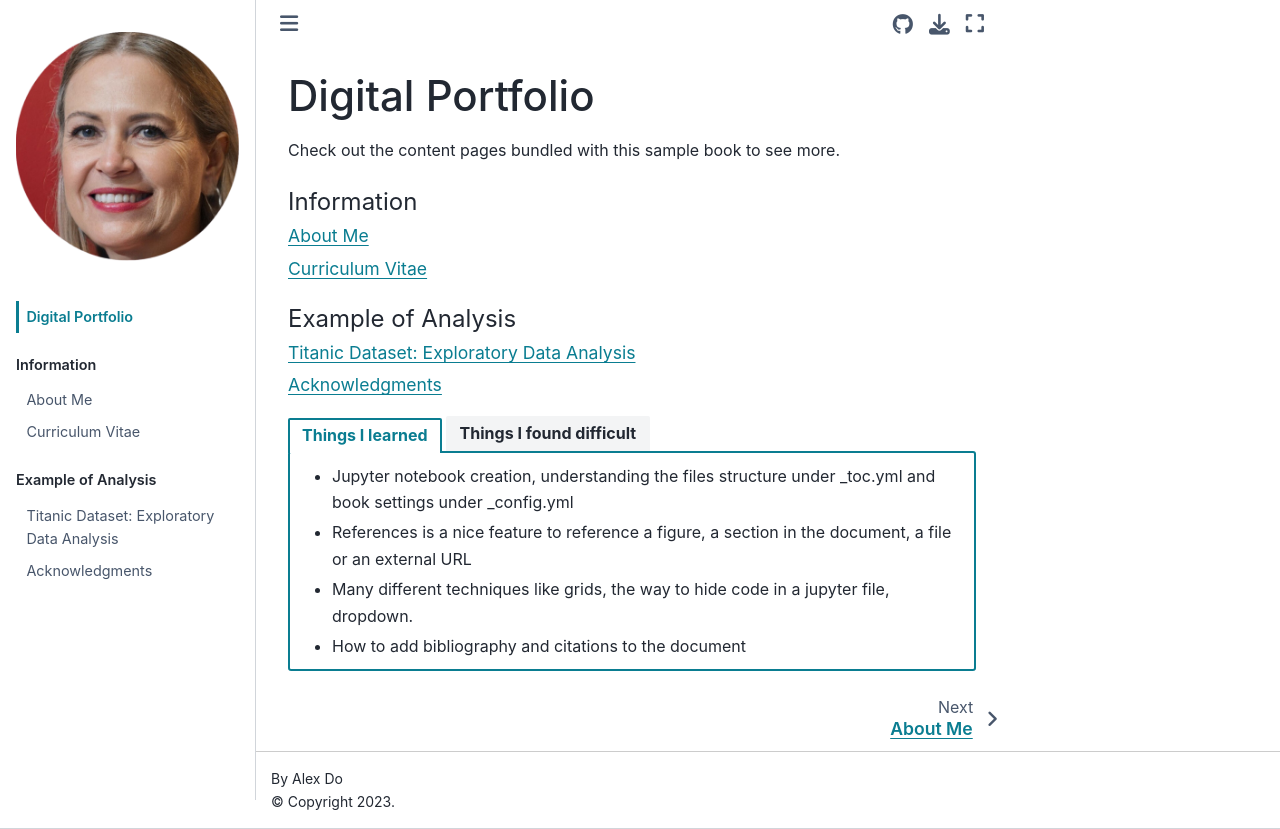

repository: mgomezcarp-eng/digital-portfolio · page: intro.html · generator: jekyll

# Digital Portfolio

Check out the content pages bundled with this sample book to see more.

```{tableofcontents}
```


````{tab-set}
```{tab-item} Things I learned
- Jupyter notebook creation, understanding the files structure under _toc.yml and book settings under _config.yml
- References is a nice feature to reference a figure, a section in the document, a file or an external URL
- Many different techniques like grids, the way to hide code in a jupyter file, dropdown.
- How to add bibliography and citations to the document
```

```{tab-item} Things I found difficult
- Adding markdown code inside a ipynb file. The effect is not visible in the ipynb file, but the result can be observed in the html version 
- Adding citations was a bit challenge. After trying many times, I figured out that the code

    ```
        ```{bibliography}
        ```
    ```

  is needed, to have the citations working
```
````
